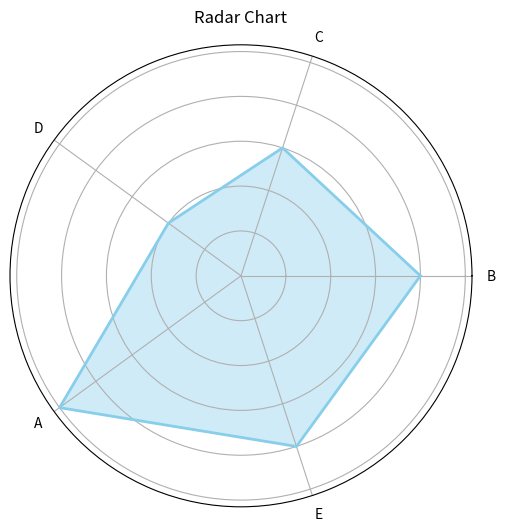

Python code for this plot:
import matplotlib.pyplot as plt
import numpy as np

categories = {'A', 'B', 'C', 'D', 'E'}
values = [4, 3 ,2, 5, 4]

angles = np.linspace(0, 2 * np.pi, len(categories), endpoint=False).tolist()

values += values[:1]
angles += angles[:1]

fig, ax = plt.subplots(figsize=(6, 6), subplot_kw=dict(polar=True))

ax.fill(angles, values, color='skyblue', alpha=0.4)
ax.plot(angles, values, color='skyblue', linewidth=2)

ax.set_yticklabels([])
ax.set_xticks(angles[:-1])
ax.set_xticklabels(categories)

plt.title('Radar Chart')
plt.show()